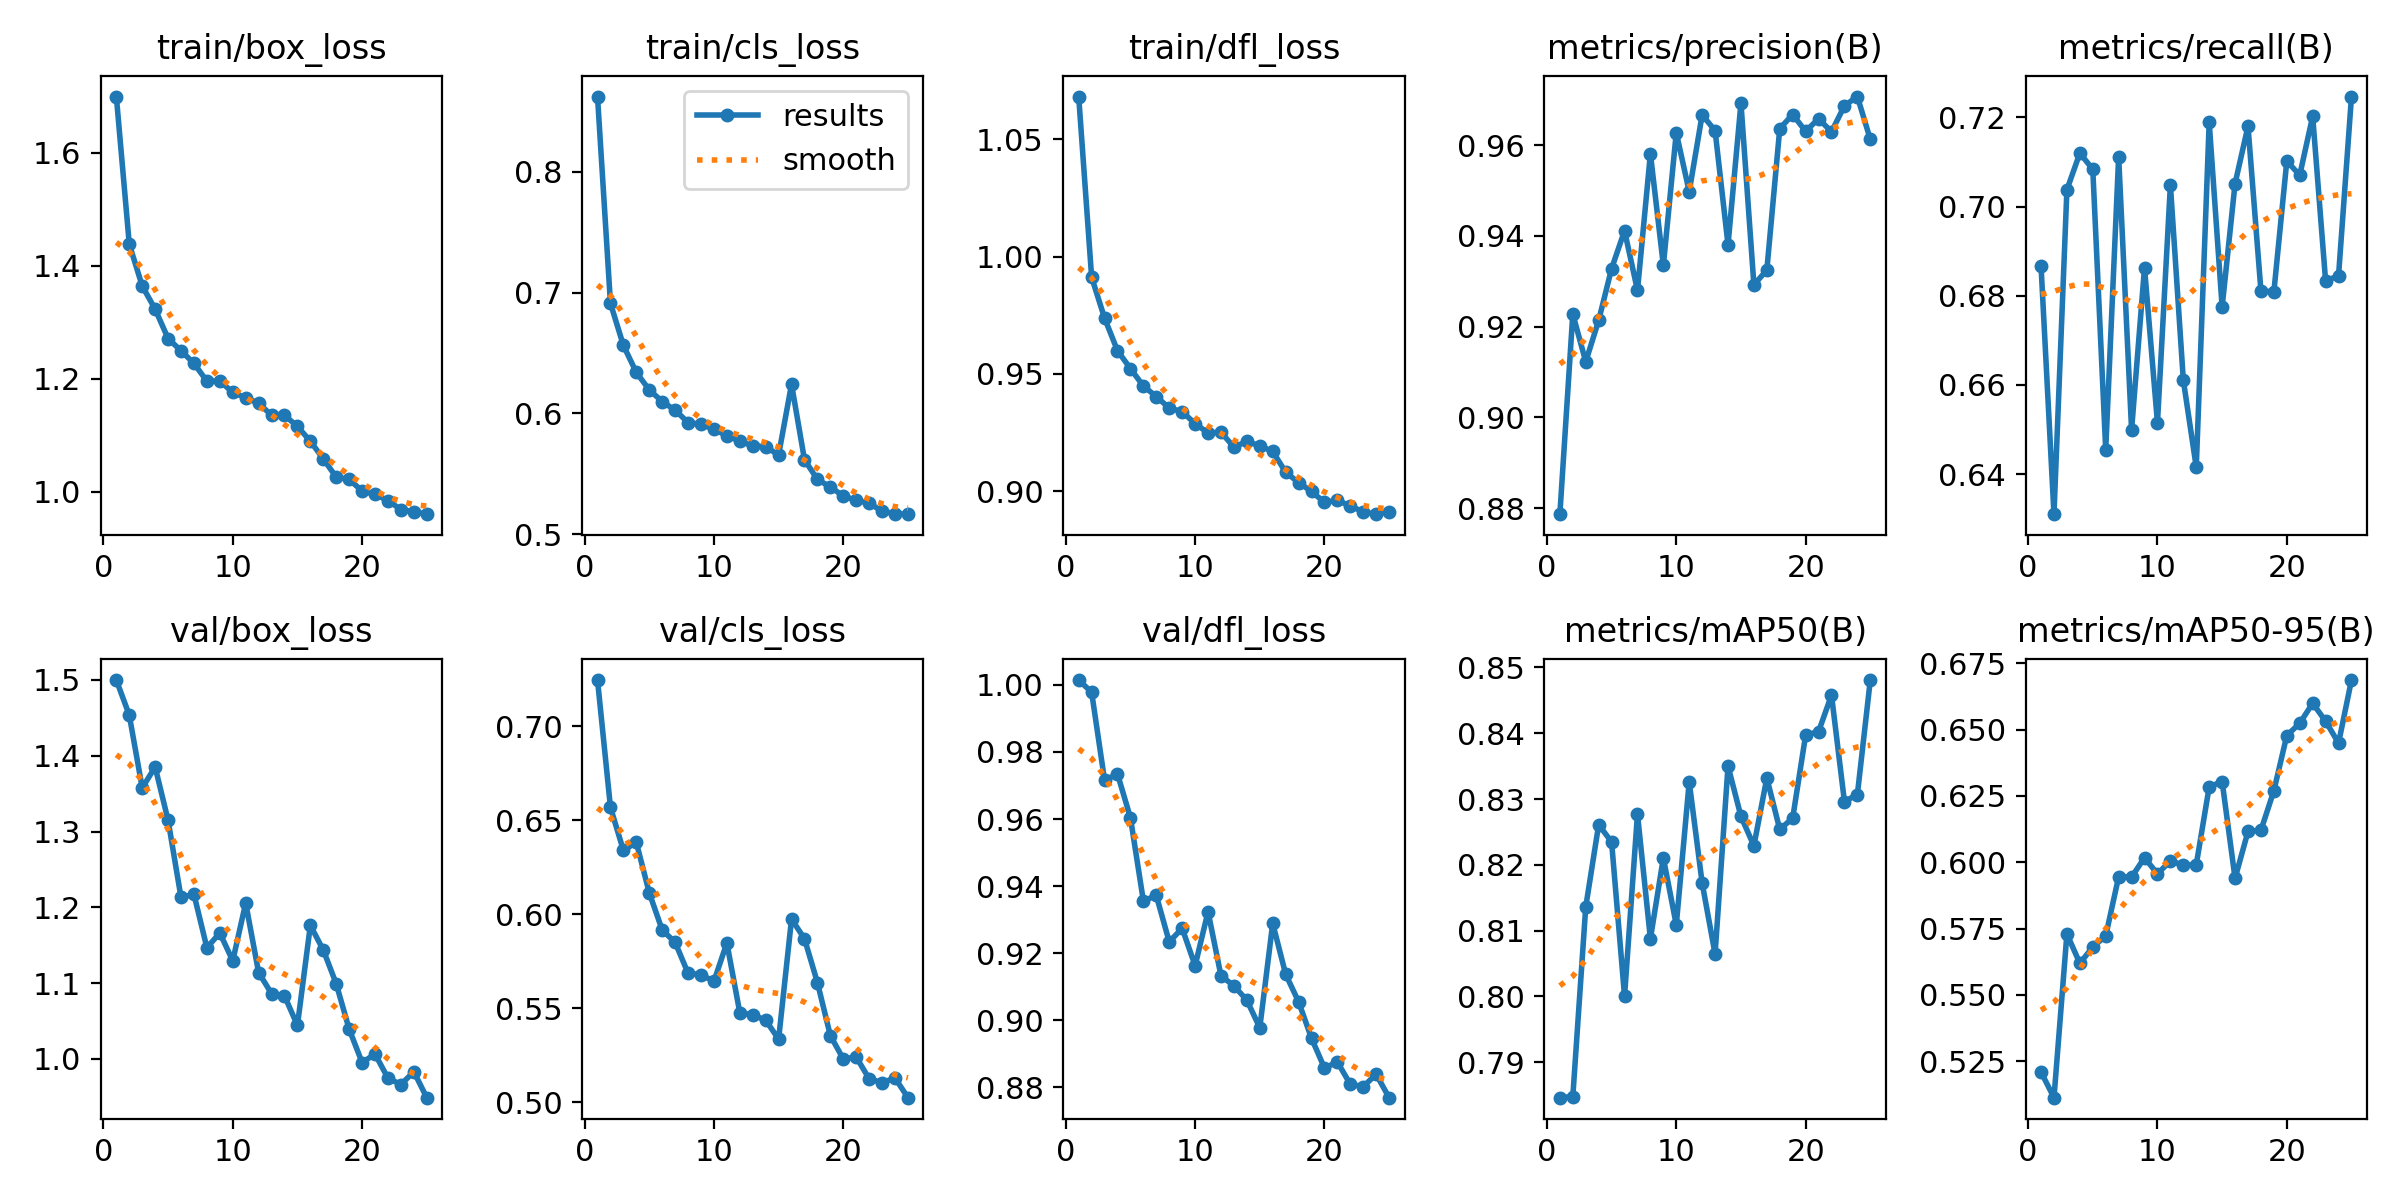

Values plotted in this chart, from the file beside it:
epoch, time, train/box_loss, train/cls_loss, train/dfl_loss, metrics/precision(B), metrics/recall(B), metrics/mAP50(B), metrics/mAP50-95(B), val/box_loss, val/cls_loss, val/dfl_loss, lr/pg0, lr/pg1, lr/pg2
1, 3760, 1.7, 0.8622, 1.068, 0.8787, 0.6867, 0.7846, 0.521, 1.5, 0.7245, 1.001, 0.0002964, 0.0002964, 0.0002964
2, 7505, 1.438, 0.6911, 0.9912, 0.9228, 0.631, 0.7848, 0.5113, 1.453, 0.6569, 0.9979, 0.0005757, 0.0005757, 0.0005757
3, 11248, 1.364, 0.6562, 0.9737, 0.9123, 0.7038, 0.8136, 0.573, 1.358, 0.634, 0.9716, 0.0008309, 0.0008309, 0.0008309
4, 15042, 1.323, 0.6339, 0.9599, 0.9214, 0.712, 0.8261, 0.5619, 1.385, 0.6382, 0.9734, 0.000801, 0.000801, 0.000801
5, 18830, 1.271, 0.6194, 0.9522, 0.9328, 0.7084, 0.8235, 0.5681, 1.315, 0.6114, 0.9604, 0.000765, 0.000765, 0.000765
6, 22592, 1.25, 0.6098, 0.9448, 0.9411, 0.6455, 0.8001, 0.5723, 1.213, 0.5917, 0.9356, 0.000729, 0.000729, 0.000729
7, 26338, 1.227, 0.6026, 0.9403, 0.928, 0.7112, 0.8277, 0.5945, 1.217, 0.5851, 0.9372, 0.000693, 0.000693, 0.000693
8, 30123, 1.196, 0.5924, 0.9354, 0.9581, 0.6499, 0.8088, 0.5944, 1.147, 0.5687, 0.9233, 0.000657, 0.000657, 0.000657
9, 33882, 1.196, 0.5908, 0.9339, 0.9335, 0.6863, 0.821, 0.6017, 1.166, 0.5679, 0.9274, 0.000621, 0.000621, 0.000621
10, 37642, 1.176, 0.5869, 0.9287, 0.9627, 0.6515, 0.8109, 0.5956, 1.129, 0.5644, 0.9162, 0.000585, 0.000585, 0.000585
11, 41426, 1.166, 0.5814, 0.9248, 0.9498, 0.7048, 0.8326, 0.6006, 1.206, 0.5848, 0.9324, 0.000549, 0.000549, 0.000549
12, 45198, 1.157, 0.5771, 0.9251, 0.9667, 0.6611, 0.8172, 0.5989, 1.114, 0.5477, 0.9132, 0.000513, 0.000513, 0.000513
13, 48974, 1.136, 0.5729, 0.9188, 0.9632, 0.6415, 0.8065, 0.5991, 1.086, 0.5464, 0.9102, 0.000477, 0.000477, 0.000477
14, 52735, 1.135, 0.5723, 0.9212, 0.9381, 0.7189, 0.835, 0.6284, 1.083, 0.5437, 0.906, 0.000441, 0.000441, 0.000441
15, 56492, 1.116, 0.5655, 0.9193, 0.9692, 0.6775, 0.8274, 0.6304, 1.044, 0.5336, 0.8977, 0.0004051, 0.0004051, 0.0004051
16, 58652, 1.089, 0.6241, 0.9169, 0.9292, 0.7052, 0.8229, 0.5939, 1.176, 0.5975, 0.9289, 0.0003691, 0.0003691, 0.0003691
17, 60803, 1.058, 0.5616, 0.9081, 0.9325, 0.718, 0.8332, 0.6116, 1.144, 0.587, 0.9137, 0.0003331, 0.0003331, 0.0003331
18, 62949, 1.026, 0.5453, 0.9036, 0.9637, 0.6811, 0.8254, 0.612, 1.099, 0.5637, 0.9055, 0.0002971, 0.0002971, 0.0002971
19, 65090, 1.022, 0.539, 0.8999, 0.9667, 0.6809, 0.8271, 0.6269, 1.039, 0.5355, 0.8946, 0.0002611, 0.0002611, 0.0002611
20, 67209, 1.001, 0.5316, 0.8952, 0.9631, 0.7102, 0.8397, 0.6477, 0.9953, 0.5231, 0.8857, 0.0002251, 0.0002251, 0.0002251
21, 69307, 0.9952, 0.528, 0.8961, 0.9658, 0.707, 0.8402, 0.6523, 1.006, 0.5241, 0.8875, 0.0001891, 0.0001891, 0.0001891
22, 71399, 0.9845, 0.5257, 0.8937, 0.9629, 0.7203, 0.8458, 0.6599, 0.9747, 0.5126, 0.8808, 0.0001531, 0.0001531, 0.0001531
23, 73506, 0.9684, 0.5188, 0.8911, 0.9687, 0.6833, 0.8296, 0.6531, 0.9663, 0.5105, 0.8802, 0.0001171, 0.0001171, 0.0001171
24, 75637, 0.9646, 0.517, 0.8902, 0.9707, 0.6845, 0.8307, 0.6449, 0.9832, 0.513, 0.8838, 8.10828e-05, 8.10828e-05, 8.10828e-05
25, 77769, 0.9603, 0.5165, 0.8912, 0.9613, 0.7247, 0.8481, 0.6686, 0.9489, 0.5025, 0.8769, 4.50864e-05, 4.50864e-05, 4.50864e-05
